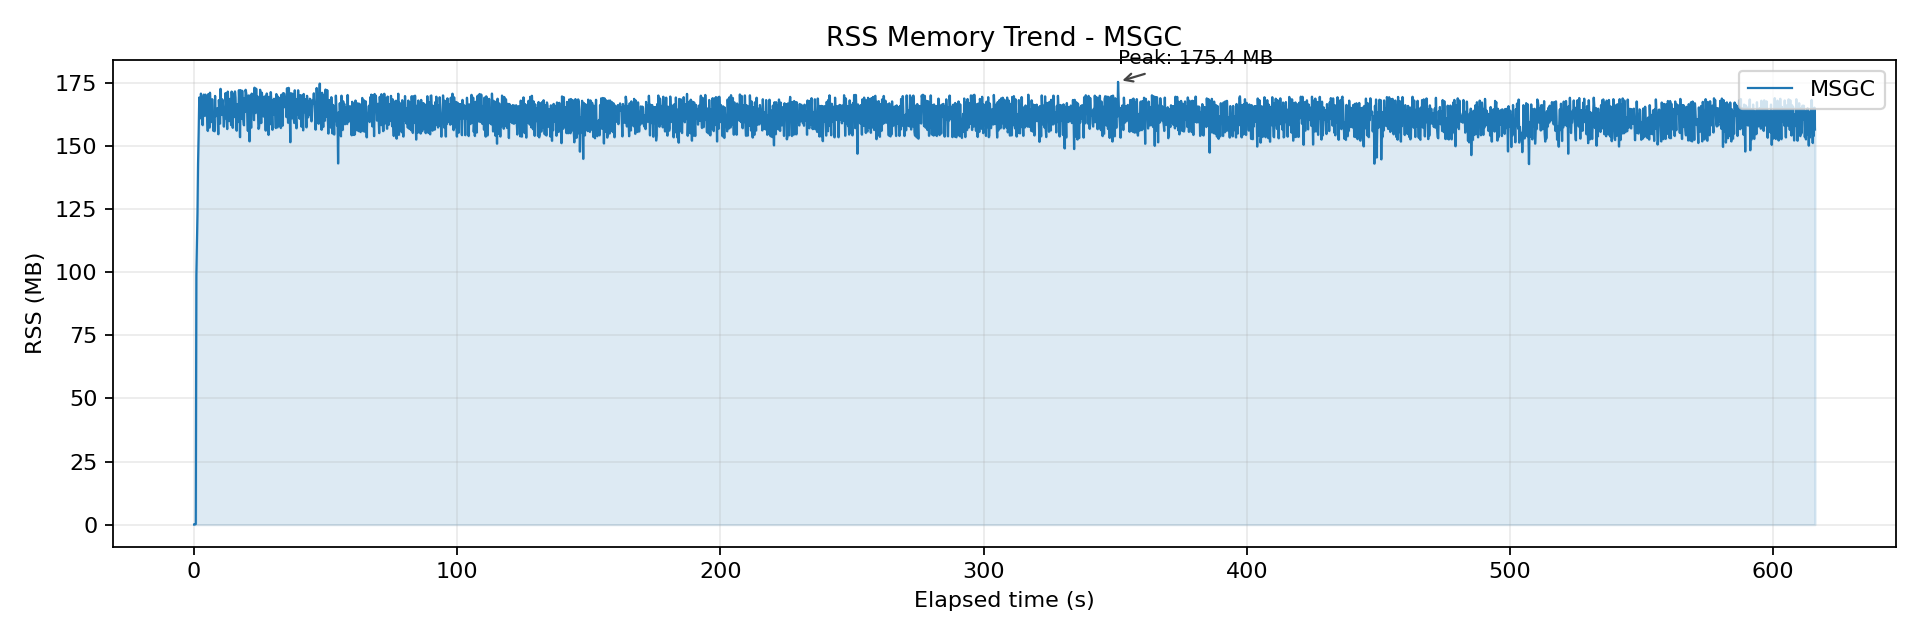

The table this chart was drawn from, first rows:
wall_time_iso, wall_epoch_ms, elapsed_ms, rss_kb, rss_mb, cpu_pct
2026-04-06T22:32:47.042, 1775485967042, 0.143, 32, 0.031, 0.000
2026-04-06T22:32:47.252, 1775485967252, 210.4, 32, 0.031, 0.000
2026-04-06T22:32:47.467, 1775485967467, 425.3, 176, 0.172, 0.000
2026-04-06T22:32:47.678, 1775485967678, 637, 176, 0.172, 0.100
2026-04-06T22:32:47.897, 1775485967897, 855.9, 101088, 98.72, 71
2026-04-06T22:32:48.112, 1775485968112, 1070, 114608, 111.9, 130.2
2026-04-06T22:32:48.327, 1775485968327, 1285, 126624, 123.7, 149.9
2026-04-06T22:32:48.540, 1775485968540, 1499, 146368, 142.9, 165
2026-04-06T22:32:48.775, 1775485968775, 1734, 158992, 155.3, 171.7
2026-04-06T22:32:48.993, 1775485968993, 1951, 173296, 169.2, 172.8
2026-04-06T22:32:49.209, 1775485969209, 2167, 168464, 164.5, 173
2026-04-06T22:32:49.427, 1775485969427, 2386, 164864, 161, 170.5
2026-04-06T22:32:49.636, 1775485969636, 2594, 174880, 170.8, 173.5
2026-04-06T22:32:49.854, 1775485969854, 2812, 171008, 167, 172.8
2026-04-06T22:32:50.065, 1775485970065, 3023, 165328, 161.5, 171
2026-04-06T22:32:50.283, 1775485970283, 3241, 162080, 158.3, 167.9
2026-04-06T22:32:50.499, 1775485970499, 3457, 172384, 168.3, 173
2026-04-06T22:32:50.716, 1775485970716, 3675, 174480, 170.4, 171.5
2026-04-06T22:32:50.933, 1775485970933, 3892, 170496, 166.5, 169.2
2026-04-06T22:32:51.146, 1775485971146, 4104, 165792, 161.9, 171.6
2026-04-06T22:32:51.359, 1775485971359, 4317, 174464, 170.4, 172
2026-04-06T22:32:51.567, 1775485971567, 4525, 170448, 166.5, 168.9
2026-04-06T22:32:51.802, 1775485971802, 4760, 172128, 168.1, 171.4
2026-04-06T22:32:52.011, 1775485972011, 4970, 165856, 162, 174.1
2026-04-06T22:32:52.224, 1775485972224, 5182, 159728, 156, 172
2026-04-06T22:32:52.436, 1775485972436, 5395, 174688, 170.6, 172.1
2026-04-06T22:32:52.645, 1775485972645, 5603, 167760, 163.8, 173.7
2026-04-06T22:32:52.856, 1775485972856, 5814, 161040, 157.3, 171.1
2026-04-06T22:32:53.067, 1775485973067, 6025, 175248, 171.1, 172.9
2026-04-06T22:32:53.279, 1775485973279, 6237, 170512, 166.5, 172.8
2026-04-06T22:32:53.491, 1775485973491, 6450, 165008, 161.1, 169
2026-04-06T22:32:53.703, 1775485973703, 6661, 163344, 159.5, 174.7
2026-04-06T22:32:53.915, 1775485973915, 6874, 172608, 168.6, 171.7
2026-04-06T22:32:54.124, 1775485974124, 7082, 166656, 162.8, 170.2
2026-04-06T22:32:54.335, 1775485974335, 7294, 159792, 156, 171.3
2026-04-06T22:32:54.546, 1775485974546, 7505, 165840, 162, 173.6
2026-04-06T22:32:54.798, 1775485974798, 7757, 159600, 155.9, 170.3
2026-04-06T22:32:55.011, 1775485975011, 7970, 173936, 169.9, 171
2026-04-06T22:32:55.220, 1775485975220, 8179, 165712, 161.8, 153
2026-04-06T22:32:55.564, 1775485975564, 8522, 166576, 162.7, 132.1
2026-04-06T22:32:55.809, 1775485975809, 8768, 168880, 164.9, 154.9
2026-04-06T22:32:56.022, 1775485976022, 8980, 164416, 160.6, 168.6
2026-04-06T22:32:56.234, 1775485976234, 9193, 158400, 154.7, 168.7
2026-04-06T22:32:56.447, 1775485976447, 9406, 172256, 168.2, 173.2
2026-04-06T22:32:56.660, 1775485976660, 9619, 168048, 164.1, 173.2
2026-04-06T22:32:56.873, 1775485976873, 9832, 162688, 158.9, 172.6
2026-04-06T22:32:57.085, 1775485977085, 10044, 176816, 172.7, 171.8
2026-04-06T22:32:57.294, 1775485977294, 10253, 170768, 166.8, 172.8
2026-04-06T22:32:57.505, 1775485977505, 10463, 166208, 162.3, 169
2026-04-06T22:32:57.714, 1775485977714, 10673, 172592, 168.5, 173.8
2026-04-06T22:32:57.927, 1775485977927, 10885, 172016, 168, 172.2
2026-04-06T22:32:58.139, 1775485978139, 11098, 166944, 163, 171.5
2026-04-06T22:32:58.352, 1775485978352, 11310, 161472, 157.7, 171.6
2026-04-06T22:32:58.561, 1775485978561, 11520, 167040, 163.1, 174.6
2026-04-06T22:32:58.773, 1775485978773, 11732, 164736, 160.9, 169.7
2026-04-06T22:32:58.985, 1775485978985, 11944, 175088, 171, 169.2
2026-04-06T22:32:59.193, 1775485979193, 12152, 170960, 167, 171.2
2026-04-06T22:32:59.406, 1775485979406, 12365, 167088, 163.2, 174
2026-04-06T22:32:59.614, 1775485979614, 12573, 160496, 156.7, 172.4
2026-04-06T22:32:59.832, 1775485979832, 12790, 175696, 171.6, 174.1
... 2,823 more rows
